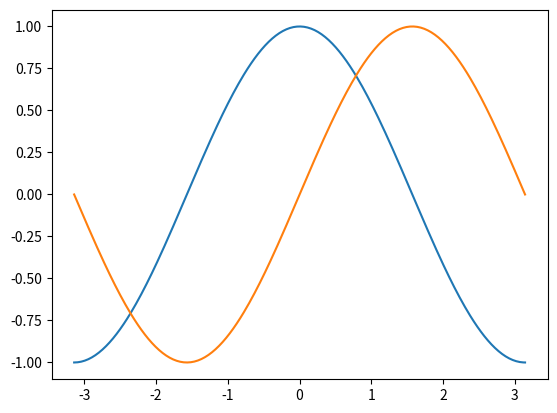
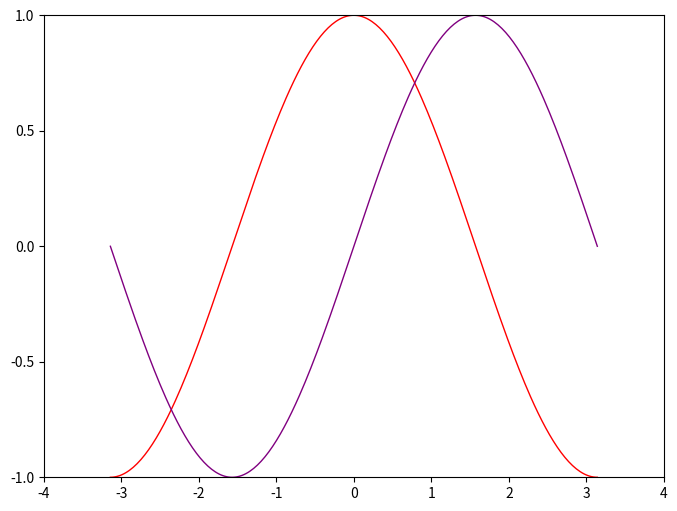

Python code for these plots, in order:
# -*- coding: utf-8 -*-
"""
Created on Tue Feb 23 08:34:24 2016

@author: 06411
"""

# %matplotlib inline

#from matplotlitb import pyplot as plt

import numpy as np
import matplotlib.pyplot as plt

X = np.linspace(-np.pi, np.pi, 256, endpoint=True)
C, S = np.cos(X), np.sin(X)

plt.plot(X, C)
plt.plot(X, S)

plt.show()

#Create a figure of size 8x6 inches, 80 dots per inch
plt.figure(figsize=(8, 6), dpi=80)

# Create a new subplot from a grid of 1x1
plt.subplot(1, 1, 1)

X = np.linspace(-np.pi, np.pi, 256, endpoint=True)
C, S = np.cos(X), np.sin(X)

# Plot cosine with a blue continuous line of width 1 (pixels)
plt.plot(X, C, color="red", linewidth=1.0, linestyle="-")

# Plot sine with a green continuous line of width 1 (pixels)
plt.plot(X, S, color="purple", linewidth=1.0, linestyle="-")

# Set x limits
plt.xlim(-4.0, 4.0)

# Set x ticks
plt.xticks(np.linspace(-4, 4, 9, endpoint=True))

# Set y limits
plt.ylim(-1.0, 1.0)

# Set y ticks
plt.yticks(np.linspace(-1, 1, 5, endpoint=True))

# Save figure using 72 dots per inch
# plt.savefig("exercice_2.png", dpi=72)

# Show result on screen
plt.show()
